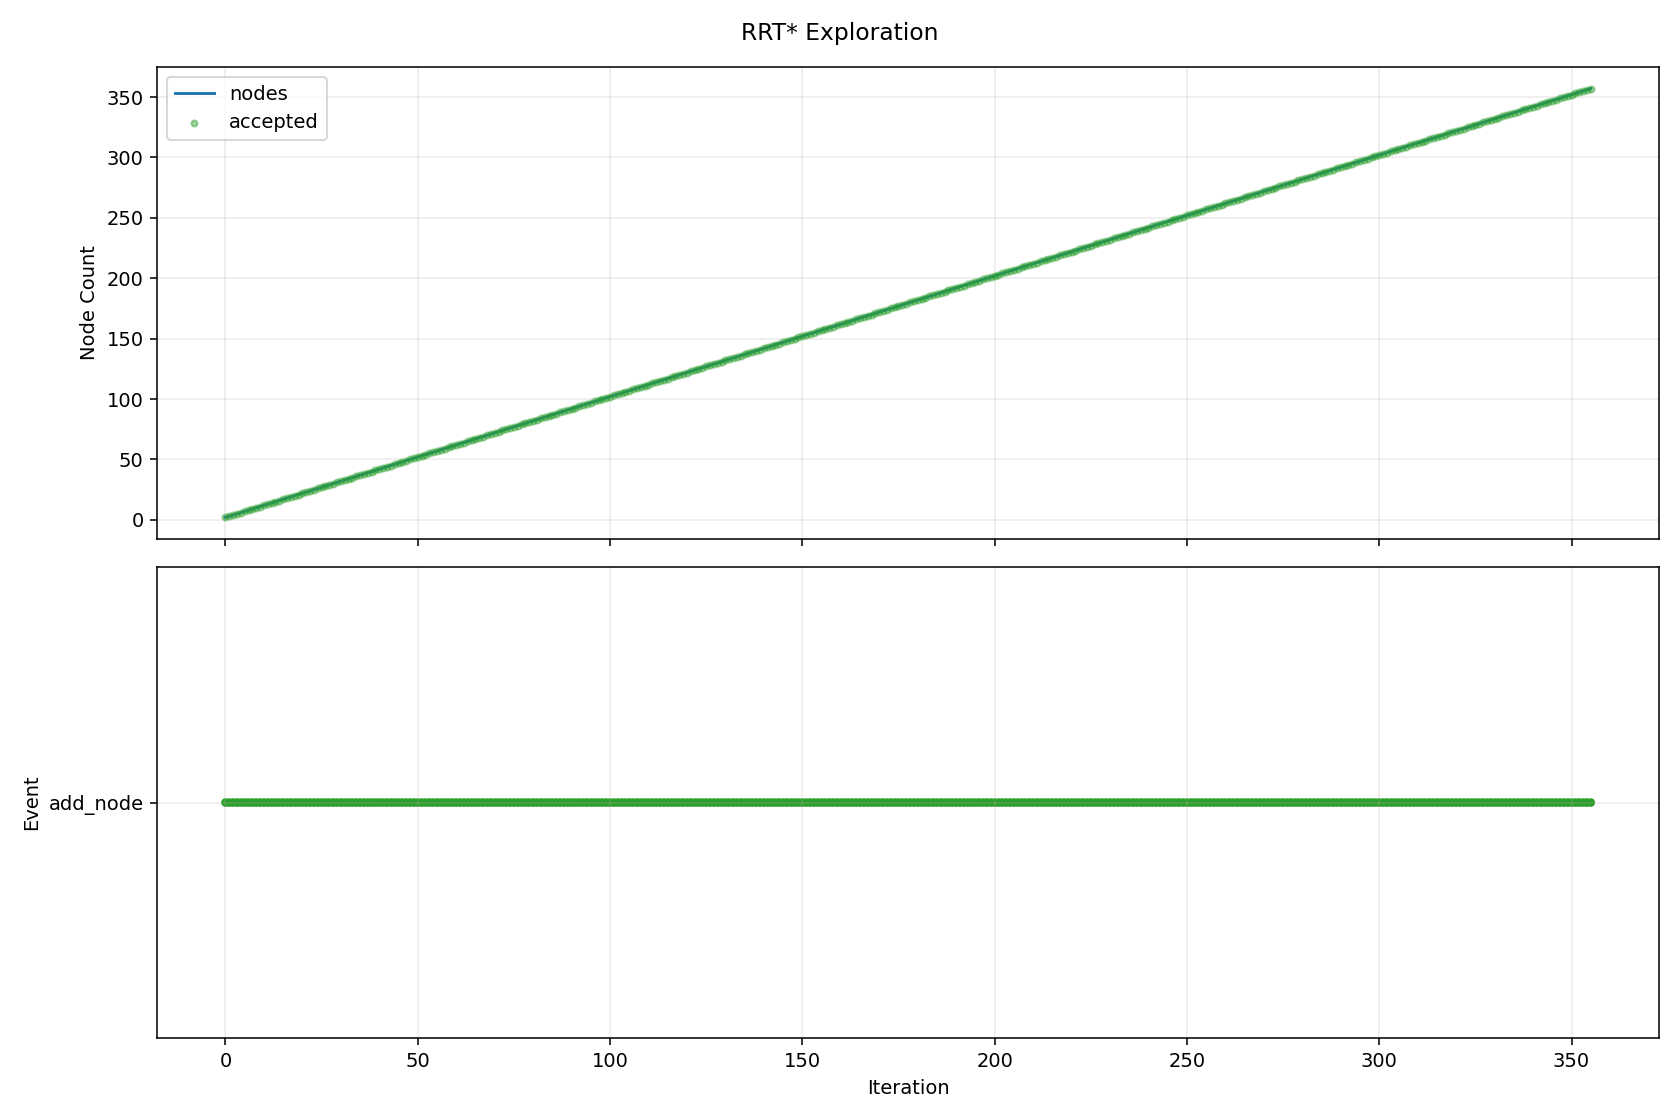

Values plotted in this chart, from the file beside it:
iteration, phase, sample_type, nearest_idx, node_count, accepted, collision, collision_pairs, reason, cost, from_q, to_q, sample_q
0, add_node, goal_bias, 0, 2, True, False, , best_parent=0, 0.08, [0.0, 0.0, 0.0, 0.0, 0.0, 0.0, 0.0, 0.0], [0.05275, 0.017664, -0.002753, 0.013339,…, [2.143233, 0.717683, -0.111842, 0.541978…
1, add_node, goal_bias, 1, 3, True, False, , best_parent=1, 0.16, [0.05275, 0.017664, -0.002753, 0.013339,…, [0.105499, 0.035327, -0.005505, 0.026679…, [2.143233, 0.717683, -0.111842, 0.541978…
2, add_node, random, 0, 4, True, False, , best_parent=0, 0.08, [0.0, 0.0, 0.0, 0.0, 0.0, 0.0, 0.0, 0.0], [0.001388, -0.017801, -0.033969, 0.05229…, [0.076359, -0.979376, -1.868934, 2.87708…
3, add_node, random, 2, 5, True, False, , best_parent=0, 0.2265, [0.0, 0.0, 0.0, 0.0, 0.0, 0.0, 0.0, 0.0], [0.173939, 0.046979, 0.004658, 0.019412,…, [5.756752, 0.997457, 0.833682, -0.573338…
4, add_node, random, 4, 6, True, False, , best_parent=0, 0.2902, [0.0, 0.0, 0.0, 0.0, 0.0, 0.0, 0.0, 0.0], [0.231575, 0.040318, 0.00372, -0.012743,…, [4.850885, -0.493576, -0.07147, -2.58984…
5, add_node, random, 2, 7, True, False, , best_parent=0, 0.205, [0.0, 0.0, 0.0, 0.0, 0.0, 0.0, 0.0, 0.0], [0.118362, 0.045715, -0.061672, 0.060228…, [0.748949, 0.554956, -2.815219, 1.704961…
6, add_node, random, 5, 8, True, False, , best_parent=0, 0.3583, [0.0, 0.0, 0.0, 0.0, 0.0, 0.0, 0.0, 0.0], [0.300985, 0.042292, -0.021611, -0.02465…, [7.865854, 0.257441, -2.782318, -1.32339…
7, add_node, goal_bias, 7, 9, True, False, , best_parent=0, 0.4323, [0.0, 0.0, 0.0, 0.0, 0.0, 0.0, 0.0, 0.0], [0.351435, 0.060788, -0.024082, -0.00914…, [2.143233, 0.717683, -0.111842, 0.541978…
8, add_node, random, 8, 10, True, False, , best_parent=0, 0.4858, [0.0, 0.0, 0.0, 0.0, 0.0, 0.0, 0.0, 0.0], [0.384337, 0.051395, -0.052448, -0.03366…, [2.972433, -0.687458, -2.283794, -1.9627…
9, add_node, random, 9, 11, True, False, , best_parent=0, 0.5156, [0.0, 0.0, 0.0, 0.0, 0.0, 0.0, 0.0, 0.0], [0.391712, 0.050551, -0.062718, -0.00847…, [0.7545, 0.009024, -0.56789, 1.230426, 1…
10, add_node, goal_bias, 10, 12, True, False, , best_parent=0, 0.5879, [0.0, 0.0, 0.0, 0.0, 0.0, 0.0, 0.0, 0.0], [0.44205, 0.069724, -0.064129, 0.007341,…, [2.143233, 0.717683, -0.111842, 0.541978…
11, add_node, random, 11, 13, True, False, , best_parent=0, 0.6169, [0.0, 0.0, 0.0, 0.0, 0.0, 0.0, 0.0, 0.0], [0.490299, 0.06362, -0.052424, -0.017968…, [3.679206, -0.339853, 0.72119, -1.690705…
12, add_node, random, 12, 14, True, False, , best_parent=0, 0.6656, [0.0, 0.0, 0.0, 0.0, 0.0, 0.0, 0.0, 0.0], [0.550155, 0.052196, -0.072655, -0.01113…, [5.888197, -0.966522, -1.876866, 0.59848…
13, add_node, random, 13, 15, True, False, , best_parent=0, 0.7075, [0.0, 0.0, 0.0, 0.0, 0.0, 0.0, 0.0, 0.0], [0.612248, 0.050472, -0.060097, -0.03963…, [7.119163, -0.130276, 1.255947, -3.02688…
14, add_node, random, 14, 16, True, False, , best_parent=0, 0.767, [0.0, 0.0, 0.0, 0.0, 0.0, 0.0, 0.0, 0.0], [0.67331, 0.057824, -0.085504, -0.047402…, [6.895238, 0.80703, -2.674372, -0.838503…
15, add_node, random, 15, 17, True, False, , best_parent=0, 0.779, [0.0, 0.0, 0.0, 0.0, 0.0, 0.0, 0.0, 0.0], [0.701587, 0.043553, -0.123372, -0.02954…, [2.348846, -0.787847, -2.329354, 1.01043…
16, add_node, random, 15, 18, True, False, , best_parent=0, 0.8018, [0.0, 0.0, 0.0, 0.0, 0.0, 0.0, 0.0, 0.0], [0.71587, 0.055961, -0.072026, -0.011197…, [4.135848, -0.093779, 1.011052, 2.898084…
17, add_node, goal_bias, 16, 19, True, False, , best_parent=0, 0.8379, [0.0, 0.0, 0.0, 0.0, 0.0, 0.0, 0.0, 0.0], [0.74512, 0.063909, -0.123024, -0.012291…, [2.143233, 0.717683, -0.111842, 0.541978…
18, add_node, random, 16, 20, True, False, , best_parent=0, 0.7882, [0.0, 0.0, 0.0, 0.0, 0.0, 0.0, 0.0, 0.0], [0.727938, 0.041145, -0.096784, -0.07022…, [2.570127, -0.127185, 1.761925, -2.91396…
19, add_node, random, 19, 21, True, False, , best_parent=0, 0.8216, [0.0, 0.0, 0.0, 0.0, 0.0, 0.0, 0.0, 0.0], [0.767215, 0.037523, -0.060765, -0.06986…, [3.519268, -0.216271, 2.463023, -0.04404…
20, add_node, random, 18, 22, True, False, , best_parent=0, 0.8902, [0.0, 0.0, 0.0, 0.0, 0.0, 0.0, 0.0, 0.0], [0.791546, 0.069087, -0.125441, -0.01832…, [3.397301, 0.359683, -0.261131, -0.35688…
21, add_node, random, 20, 23, True, False, , best_parent=0, 0.8727, [0.0, 0.0, 0.0, 0.0, 0.0, 0.0, 0.0, 0.0], [0.815609, 0.047476, -0.041632, -0.09228…, [4.454222, 0.795861, 1.396921, -1.778034…
22, add_node, random, 22, 24, True, False, , best_parent=0, 0.9055, [0.0, 0.0, 0.0, 0.0, 0.0, 0.0, 0.0, 0.0], [0.845481, 0.03443, 0.014483, -0.102594,…, [2.428711, -0.657035, 2.988601, -0.64922…
23, add_node, goal_bias, 21, 25, True, False, , best_parent=0, 0.9534, [0.0, 0.0, 0.0, 0.0, 0.0, 0.0, 0.0, 0.0], [0.834591, 0.089742, -0.125008, -0.00048…, [2.143233, 0.717683, -0.111842, 0.541978…
24, add_node, goal_bias, 24, 26, True, False, , best_parent=0, 1.019, [0.0, 0.0, 0.0, 0.0, 0.0, 0.0, 0.0, 0.0], [0.877636, 0.110396, -0.124575, 0.017363…, [2.143233, 0.717683, -0.111842, 0.541978…
25, add_node, random, 25, 27, True, False, , best_parent=0, 1.072, [0.0, 0.0, 0.0, 0.0, 0.0, 0.0, 0.0, 0.0], [0.92071, 0.102651, -0.155706, 0.033607,…, [3.949141, -0.441925, -2.344456, 1.17566…
26, add_node, random, 26, 28, True, False, , best_parent=0, 1.136, [0.0, 0.0, 0.0, 0.0, 0.0, 0.0, 0.0, 0.0], [0.988827, 0.103547, -0.179585, 0.028289…, [7.773441, 0.192772, -2.557964, -0.50143…
27, add_node, random, 19, 29, True, False, , best_parent=0, 0.8122, [0.0, 0.0, 0.0, 0.0, 0.0, 0.0, 0.0, 0.0], [0.753442, 0.035948, -0.138483, -0.09019…, [2.487582, -0.317428, -2.973893, -1.4481…
28, add_node, random, 27, 30, True, False, , best_parent=0, 1.164, [0.0, 0.0, 0.0, 0.0, 0.0, 0.0, 0.0, 0.0], [0.999837, 0.099101, -0.179957, -0.01075…, [1.668721, -0.170953, -0.20256, -2.38289…
29, add_node, random, 29, 31, True, False, , best_parent=0, 1.18, [0.0, 0.0, 0.0, 0.0, 0.0, 0.0, 0.0, 0.0], [0.98564, 0.101143, -0.183639, 0.02975, …, [0.08449, 0.230739, -0.41737, 2.6009, 1.…
30, add_node, random, 27, 32, True, False, , best_parent=0, 1.167, [0.0, 0.0, 0.0, 0.0, 0.0, 0.0, 0.0, 0.0], [1.016068, 0.10966, -0.214799, 0.057738,…, [2.495985, 0.441755, -2.127887, 1.657638…
31, add_node, random, 23, 33, True, False, , best_parent=0, 0.9228, [0.0, 0.0, 0.0, 0.0, 0.0, 0.0, 0.0, 0.0], [0.861352, 0.030214, 0.056827, -0.136576…, [1.993883, -0.270608, 3.07843, -2.561479…
32, add_node, random, 31, 34, True, False, , best_parent=0, 1.22, [0.0, 0.0, 0.0, 0.0, 0.0, 0.0, 0.0, 0.0], [1.076977, 0.100953, -0.232353, 0.066639…, [5.885095, -0.586297, -1.618014, 0.76924…
33, add_node, random, 33, 35, True, False, , best_parent=0, 1.252, [0.0, 0.0, 0.0, 0.0, 0.0, 0.0, 0.0, 0.0], [1.130779, 0.096044, -0.213321, 0.075416…, [4.020085, -0.167581, 0.808725, 0.546797…
34, add_node, goal_bias, 34, 36, True, False, , best_parent=0, 1.312, [0.0, 0.0, 0.0, 0.0, 0.0, 0.0, 0.0, 0.0], [1.167269, 0.118449, -0.209664, 0.092232…, [2.143233, 0.717683, -0.111842, 0.541978…
35, add_node, random, 35, 37, True, False, , best_parent=0, 1.364, [0.0, 0.0, 0.0, 0.0, 0.0, 0.0, 0.0, 0.0], [1.220992, 0.113245, -0.193351, 0.097217…, [4.48784, -0.203206, 0.798598, 0.400335,…
36, add_node, goal_bias, 36, 38, True, False, , best_parent=0, 1.424, [0.0, 0.0, 0.0, 0.0, 0.0, 0.0, 0.0, 0.0], [1.255889, 0.136117, -0.190267, 0.114046…, [2.143233, 0.717683, -0.111842, 0.541978…
37, add_node, random, 37, 39, True, False, , best_parent=0, 1.455, [0.0, 0.0, 0.0, 0.0, 0.0, 0.0, 0.0, 0.0], [1.310574, 0.133362, -0.153199, 0.123941…, [5.462985, -0.075817, 2.661515, 0.875287…
38, add_node, random, 38, 40, True, False, , best_parent=0, 1.49, [0.0, 0.0, 0.0, 0.0, 0.0, 0.0, 0.0, 0.0], [1.35696, 0.129999, -0.16288, 0.143009, …, [5.305864, -0.156259, -0.987046, 1.76632…
39, add_node, goal_bias, 37, 41, True, False, , best_parent=0, 1.485, [0.0, 0.0, 0.0, 0.0, 0.0, 0.0, 0.0, 0.0], [1.290786, 0.158988, -0.187183, 0.130876…, [2.143233, 0.717683, -0.111842, 0.541978…
40, add_node, random, 32, 42, True, False, , best_parent=0, 0.9491, [0.0, 0.0, 0.0, 0.0, 0.0, 0.0, 0.0, 0.0], [0.899201, 0.032166, 0.091712, -0.138703…, [3.911901, 0.187548, 2.868492, -0.307939…
41, add_node, random, 17, 43, True, False, , best_parent=0, 0.8283, [0.0, 0.0, 0.0, 0.0, 0.0, 0.0, 0.0, 0.0], [0.717026, 0.044071, -0.035606, -0.04007…, [0.811618, -0.929039, 2.945158, -2.40313…
42, add_node, random, 39, 44, True, False, , best_parent=0, 1.537, [0.0, 0.0, 0.0, 0.0, 0.0, 0.0, 0.0, 0.0], [1.415485, 0.136014, -0.191434, 0.121383…, [4.77424, 0.481185, -1.830169, -1.119744…
43, add_node, random, 43, 45, True, False, , best_parent=0, 1.561, [0.0, 0.0, 0.0, 0.0, 0.0, 0.0, 0.0, 0.0], [1.456776, 0.12319, -0.1542, 0.140521, 0…, [5.034787, -0.988009, 3.072275, 1.798815…
44, add_node, random, 44, 46, True, False, , best_parent=0, 1.589, [0.0, 0.0, 0.0, 0.0, 0.0, 0.0, 0.0, 0.0], [1.49148, 0.132022, -0.120956, 0.098425,…, [4.021365, 0.775831, 2.302518, -2.970329…
45, add_node, random, 45, 47, True, False, , best_parent=0, 1.654, [0.0, 0.0, 0.0, 0.0, 0.0, 0.0, 0.0, 0.0], [1.559738, 0.133192, -0.090706, 0.109546…, [7.357252, 0.232596, 2.47857, 1.05418, -…
46, add_node, random, 46, 48, True, False, , best_parent=0, 1.712, [0.0, 0.0, 0.0, 0.0, 0.0, 0.0, 0.0, 0.0], [1.621746, 0.14315, -0.072764, 0.073499,…, [6.658959, 0.952056, 1.384765, -2.854803…
47, add_node, random, 47, 49, True, False, , best_parent=0, 1.732, [0.0, 0.0, 0.0, 0.0, 0.0, 0.0, 0.0, 0.0], [1.642699, 0.139639, -0.053315, 0.030199…, [2.790493, -0.05268, 1.012089, -2.341758…
48, add_node, random, 48, 50, True, False, , best_parent=0, 1.781, [0.0, 0.0, 0.0, 0.0, 0.0, 0.0, 0.0, 0.0], [1.701092, 0.130915, -0.051427, 0.010916…, [7.330791, -0.710171, 0.130614, -1.84810…
49, add_node, random, 47, 51, True, False, , best_parent=0, 1.731, [0.0, 0.0, 0.0, 0.0, 0.0, 0.0, 0.0, 0.0], [1.641884, 0.124682, -0.032578, 0.05553,…, [2.724514, -0.868201, 2.127869, -0.91051…
50, add_node, random, 49, 52, True, False, , best_parent=0, 1.83, [0.0, 0.0, 0.0, 0.0, 0.0, 0.0, 0.0, 0.0], [1.745895, 0.126051, -0.084803, -0.03831…, [3.646558, -0.080285, -1.500756, -2.1268…
51, add_node, random, 51, 53, True, False, , best_parent=0, 1.86, [0.0, 0.0, 0.0, 0.0, 0.0, 0.0, 0.0, 0.0], [1.789356, 0.115455, -0.050246, -0.02560…, [5.24747, -0.727693, 2.699472, 0.985831,…
52, add_node, random, 52, 54, True, False, , best_parent=0, 1.919, [0.0, 0.0, 0.0, 0.0, 0.0, 0.0, 0.0, 0.0], [1.846836, 0.122849, -0.070696, -0.06044…, [6.589309, 0.732874, -1.757979, -2.93531…
53, add_node, random, 50, 55, True, False, , best_parent=0, 1.735, [0.0, 0.0, 0.0, 0.0, 0.0, 0.0, 0.0, 0.0], [1.658094, 0.114475, -0.010058, 0.079016…, [2.652145, -0.511421, 1.370953, 1.519299…
54, add_node, random, 53, 56, True, False, , best_parent=0, 1.983, [0.0, 0.0, 0.0, 0.0, 0.0, 0.0, 0.0, 0.0], [1.905403, 0.126723, -0.072666, -0.03885…, [5.72104, 0.37915, -0.201031, 1.367701, …
55, add_node, goal_bias, 40, 57, True, False, , best_parent=0, 1.549, [0.0, 0.0, 0.0, 0.0, 0.0, 0.0, 0.0, 0.0], [1.325683, 0.18186, -0.184099, 0.147705,…, [2.143233, 0.717683, -0.111842, 0.541978…
56, add_node, goal_bias, 56, 58, True, False, , best_parent=0, 1.614, [0.0, 0.0, 0.0, 0.0, 0.0, 0.0, 0.0, 0.0], [1.36058, 0.204731, -0.181014, 0.164535,…, [2.143233, 0.717683, -0.111842, 0.541978…
57, add_node, goal_bias, 57, 59, True, False, , best_parent=0, 1.68, [0.0, 0.0, 0.0, 0.0, 0.0, 0.0, 0.0, 0.0], [1.395477, 0.227603, -0.17793, 0.181364,…, [2.143233, 0.717683, -0.111842, 0.541978…
58, add_node, random, 12, 60, True, False, , best_parent=0, 0.6485, [0.0, 0.0, 0.0, 0.0, 0.0, 0.0, 0.0, 0.0], [0.484071, 0.085778, -0.043754, -0.04284…, [0.293745, 0.763013, 0.221253, -0.803163…
59, add_node, goal_bias, 58, 61, True, False, , best_parent=0, 1.747, [0.0, 0.0, 0.0, 0.0, 0.0, 0.0, 0.0, 0.0], [1.430374, 0.250474, -0.174846, 0.198194…, [2.143233, 0.717683, -0.111842, 0.541978…
... 296 more rows
